2-way image classification set "nature_image" from GitHub (audreyeternal/cyclegan); label vocabulary: artifact, no artifact.

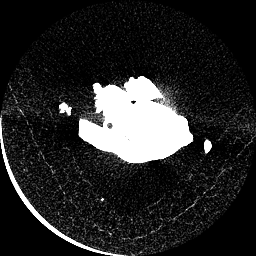
Label: no artifact

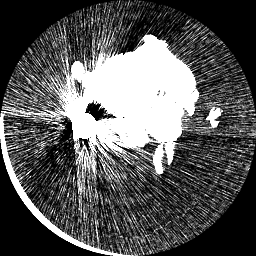
Label: artifact

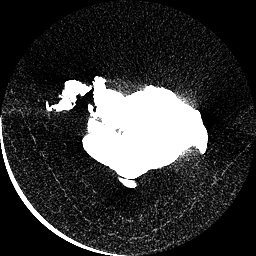
Label: no artifact

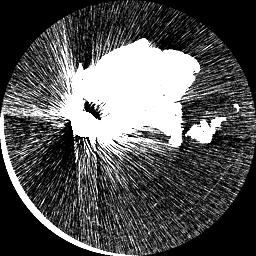
Label: artifact

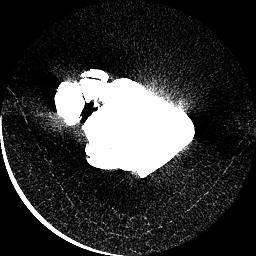
Label: no artifact

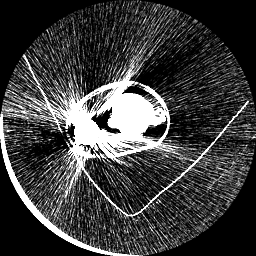
Label: artifact
